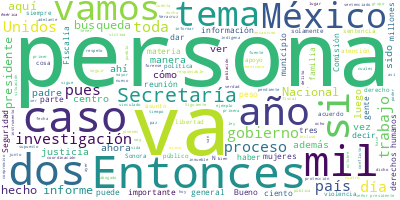

The file beside this chart, header and first rows:
Participante, Texto, Sentimiento, Palabras, Dia, Mes, Anio
PRESIDENTE ANDRES MANUEL LOPEZ OBRADOR, Buenos días. Ánimo, ánimo., 0.0, 4, 27, 10, 2022
PRESIDENTE ANDRES MANUEL LOPEZ OBRADOR, Bueno, hoy sí les vamos a consumir basta…, 0.0, 102, 27, 10, 2022
PRESIDENTE ANDRES MANUEL LOPEZ OBRADOR, Empezamos con Ricardo., 0.0, 3, 27, 10, 2022
RICARDO MEJIA BERDEJA, Muy buenos días a todas y a todos. Con s…, 0.0, 13, 27, 10, 2022
RICARDO MEJIA BERDEJA, Vamos a dar cuenta del informe Cero Impu…, 0.0, 47, 27, 10, 2022
RICARDO MEJIA BERDEJA, En esta semana hubo ocho mil 247 detenci…, 0.0, 41, 27, 10, 2022
RICARDO MEJIA BERDEJA, Siguiente. Informamos de tres extradicio…, 0.0, 76, 27, 10, 2022
RICARDO MEJIA BERDEJA, Y los otros dos imputados ya extraditado…, 0.0, 61, 27, 10, 2022
RICARDO MEJIA BERDEJA, Siguiente. Informar de la detención el d…, 0.0, 111, 27, 10, 2022
RICARDO MEJIA BERDEJA, Siguiente. También informar que ya fue v…, 0.0, 111, 27, 10, 2022
RICARDO MEJIA BERDEJA, Como aquí se ha informado, se tiene en l…, 0.0, 67, 27, 10, 2022
RICARDO MEJIA BERDEJA, Siguiente. También informar que se pudo …, 0.0, 86, 27, 10, 2022
RICARDO MEJIA BERDEJA, Y esta actuación permitió vincular a un …, 0.0, 37, 27, 10, 2022
RICARDO MEJIA BERDEJA, Previamente, como lo comentamos, Betzabé…, 0.0, 74, 27, 10, 2022
RICARDO MEJIA BERDEJA, Siguiente. Informar sobre diferentes ope…, 0.0, 78, 27, 10, 2022
RICARDO MEJIA BERDEJA, También hubo diferentes operaciones en R…, 0.0, 28, 27, 10, 2022
RICARDO MEJIA BERDEJA, También en San Andrés Tuxtla, Veracruz; …, 0.0, 42, 27, 10, 2022
RICARDO MEJIA BERDEJA, Hubo otras operaciones en San Luis Río C…, 0.0, 17, 27, 10, 2022
RICARDO MEJIA BERDEJA, En Tecate, dos personas detenidas con 41…, 0.0, 10, 27, 10, 2022
RICARDO MEJIA BERDEJA, Y en Tijuana, dos personas detenidas con…, 0.0, 20, 27, 10, 2022
RICARDO MEJIA BERDEJA, También queremos destacar una operación …, 0.0, 85, 27, 10, 2022
RICARDO MEJIA BERDEJA, Se, posteriormente, realizó un estudio d…, 0.0, 84, 27, 10, 2022
RICARDO MEJIA BERDEJA, Siguiente. También la Secretaría de Mari…, 0.0, 45, 27, 10, 2022
RICARDO MEJIA BERDEJA, En total, en lo que va del presente año,…, 0.0, 33, 27, 10, 2022
RICARDO MEJIA BERDEJA, Siguiente. También informar de una opera…, 0.0, 80, 27, 10, 2022
RICARDO MEJIA BERDEJA, Siguiente. También informar con relación…, 0.0, 22, 27, 10, 2022
RICARDO MEJIA BERDEJA, Comentar que, por instrucciones del pres…, 0.0, 90, 27, 10, 2022
RICARDO MEJIA BERDEJA, Por motivos de la secrecía de la investi…, 0.0, 111, 27, 10, 2022
RICARDO MEJIA BERDEJA, Decir, como lo dijeron también las autor…, 0.0, 89, 27, 10, 2022
RICARDO MEJIA BERDEJA, Salvador Llamas se desempeñaba como dire…, 0.0, 74, 27, 10, 2022
RICARDO MEJIA BERDEJA, Se está revisando todo el detalle para p…, 0.0, 28, 27, 10, 2022
RICARDO MEJIA BERDEJA, Siguiente. Informar que con relación al …, 0.0, 153, 27, 10, 2022
RICARDO MEJIA BERDEJA, Se revisaron y aseguraron cinco inmueble…, 0.0, 39, 27, 10, 2022
RICARDO MEJIA BERDEJA, Siguiente. Esta es una propiedad en Arce…, 0.0, 36, 27, 10, 2022
RICARDO MEJIA BERDEJA, Este es otro inmueble, también en el mun…, 0.0, 19, 27, 10, 2022
RICARDO MEJIA BERDEJA, En este inmueble se pudo apreciar un sup…, 0.0, 51, 27, 10, 2022
RICARDO MEJIA BERDEJA, También en el municipio de Tlalchapa, en…, 0.0, 18, 27, 10, 2022
RICARDO MEJIA BERDEJA, Aquí hay otro inmueble también., 0.0, 5, 27, 10, 2022
RICARDO MEJIA BERDEJA, Y, finalmente, en San Miguel Totolapan, …, 0.0, 11, 27, 10, 2022
RICARDO MEJIA BERDEJA, Se va a continuar con las operaciones y …, 0.0, 21, 27, 10, 2022
RICARDO MEJIA BERDEJA, Este caso es ya la vinculación a proceso…, 0.0, 55, 27, 10, 2022
RICARDO MEJIA BERDEJA, Siguiente. Damos cuenta de otras sentenc…, 0.0, 6, 27, 10, 2022
RICARDO MEJIA BERDEJA, La sentencia por el homicidio de Luis Ur…, 0.0, 39, 27, 10, 2022
RICARDO MEJIA BERDEJA, También en mismo Sonora otra sentencia d…, 0.0, 19, 27, 10, 2022
RICARDO MEJIA BERDEJA, Informar también de sentencias obtenidas…, 0.0, 66, 27, 10, 2022
RICARDO MEJIA BERDEJA, Siguiente. También como informamos cada …, 0.0, 95, 27, 10, 2022
RICARDO MEJIA BERDEJA, Siguiente. Informar también que ya se ob…, 0.0, 121, 27, 10, 2022
RICARDO MEJIA BERDEJA, Siguiente. Como ustedes recordarán, el t…, 0.0, 53, 27, 10, 2022
RICARDO MEJIA BERDEJA, Queremos reconocer, desde luego, a la go…, 0.0, 24, 27, 10, 2022
RICARDO MEJIA BERDEJA, Aquí está la escena del crimen, donde pu…, 0.0, 14, 27, 10, 2022
RICARDO MEJIA BERDEJA, También agradecer la colaboración ciudad…, 0.0, 14, 27, 10, 2022
RICARDO MEJIA BERDEJA, Y con esto ya son los tres primeros sent…, 0.0, 73, 27, 10, 2022
RICARDO MEJIA BERDEJA, Es cuanto., 0.0, 2, 27, 10, 2022
ALEJANDRO ENCINAS RODRIGUEZ, Buenos días tengan todas y todos ustedes…, 0.0, 7, 27, 10, 2022
ALEJANDRO ENCINAS RODRIGUEZ, Con su autorización, señor presidente, v…, 0.0, 49, 27, 10, 2022
ALEJANDRO ENCINAS RODRIGUEZ, Partimos, en primer lugar, de reconocer …, 0.0, 44, 27, 10, 2022
ALEJANDRO ENCINAS RODRIGUEZ, El Estado fue omiso en su responsabilida…, 0.0, 56, 27, 10, 2022
ALEJANDRO ENCINAS RODRIGUEZ, Y para ello se creó el Programa Nacional…, 0.0, 42, 27, 10, 2022
ALEJANDRO ENCINAS RODRIGUEZ, En materia de búsqueda e identificación …, 0.0, 107, 27, 10, 2022
ALEJANDRO ENCINAS RODRIGUEZ, Del 8 de febrero del 2019 al 24 de octub…, 0.0, 52, 27, 10, 2022
... 326 more rows
